2-way image classification set "data" from GitHub (s4piru/Arduino-ODML); label vocabulary: bottle, can.

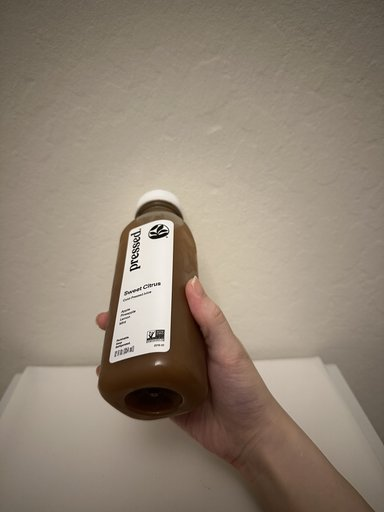
Label: bottle

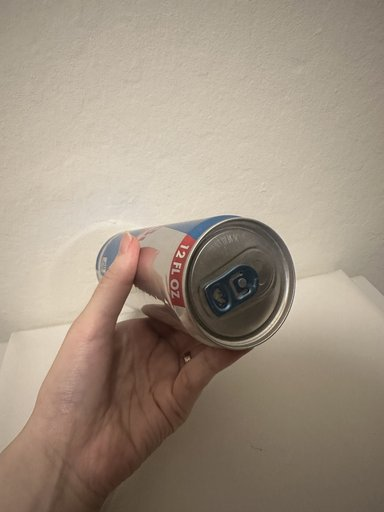
Label: can

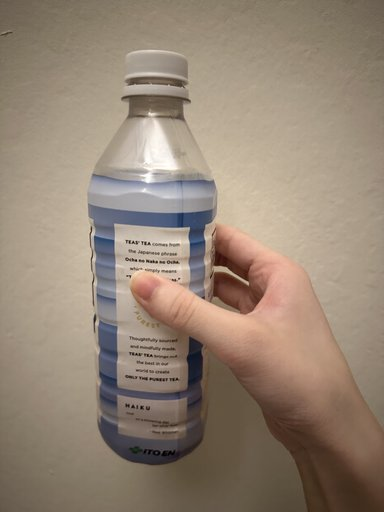
Label: bottle

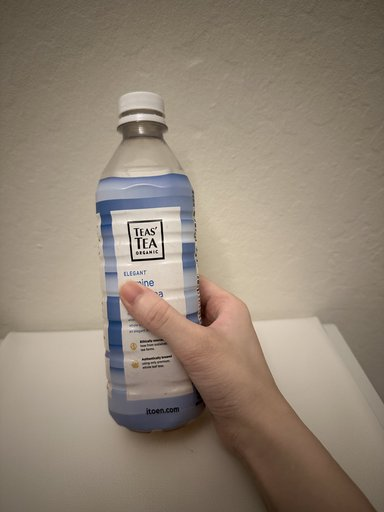
Label: bottle

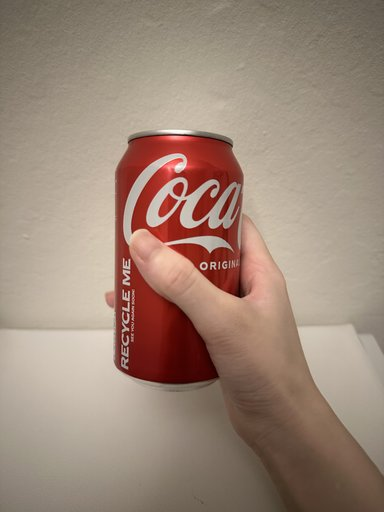
Label: can

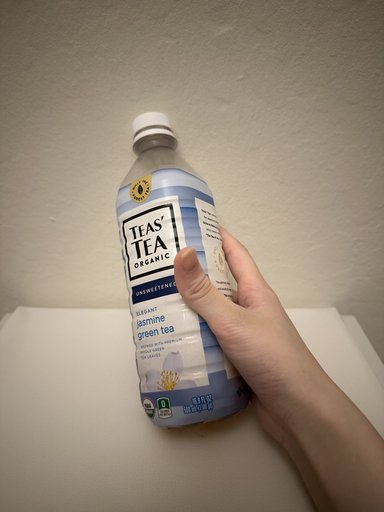
Label: bottle
